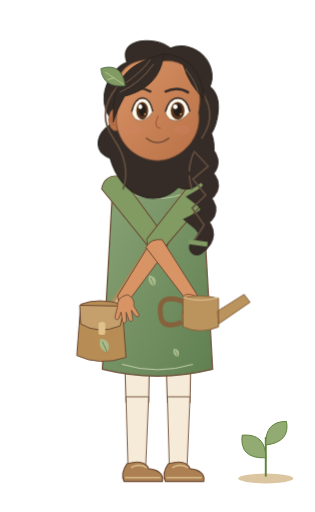
t = 0.00 s
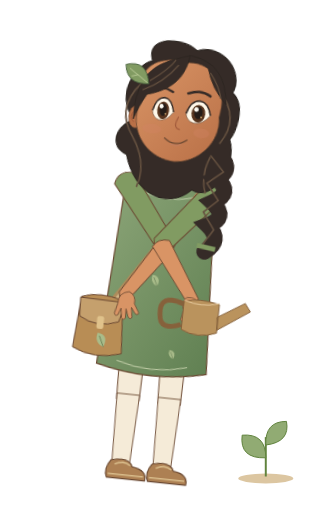
t = 0.90 s
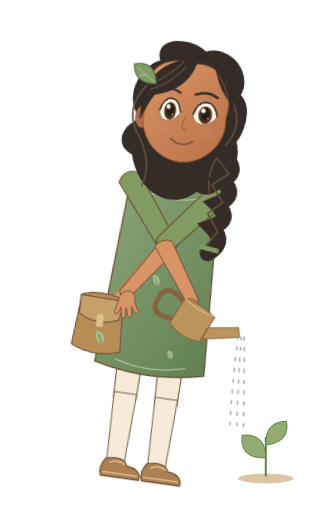
t = 1.92 s
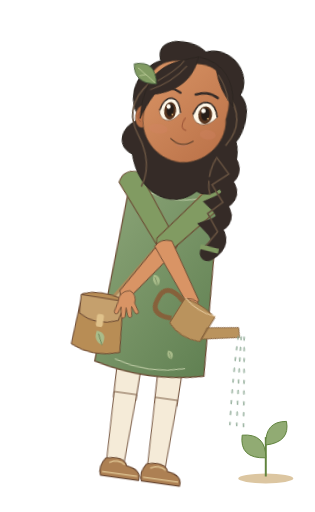
t = 2.83 s
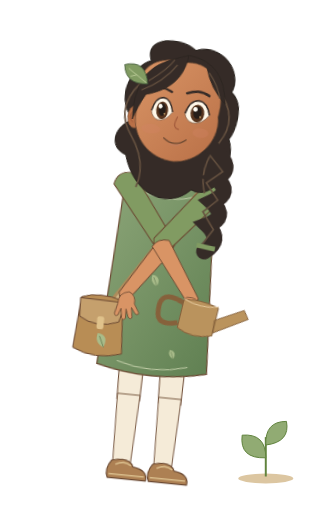
t = 3.84 s
t = 4.80 s: frame unchanged from t = 0.00 s, image omitted

The animated SVG that drew these frames (rendered in a browser with its animation timeline set to each time). Animation: 5 CSS @keyframes rules; one cycle of 4.80 s.

<svg xmlns="http://www.w3.org/2000/svg" width="320" height="520" viewBox="0 0 320 520" data-hrudhi-rig="hrudhi-storyteller-warm-gardening-three-quarter-gentle" data-chapter="storyteller" data-season="warm" data-state="gardening" role="img" aria-label="Hrudhi, Young Storyteller, warm wardrobe, Gardening; draft character design"><title>Hrudhi / Young Storyteller / warm / Gardening</title><defs><linearGradient id="hrudhi-storyteller-warm-gardening-three-quarter-gentle-skin" x1="0" y1="0" x2="1" y2="1"><stop stop-color="#D99465"/><stop offset="1" stop-color="#B97047"/></linearGradient><linearGradient id="hrudhi-storyteller-warm-gardening-three-quarter-gentle-cloth" x1="0" y1="0" x2="1" y2="1"><stop stop-color="#8CA578"/><stop offset="1" stop-color="#608052"/></linearGradient><style>@keyframes hrudhi-storyteller-warm-gardening-three-quarter-gentle-body{0%{transform:translate(0px,0px) rotate(0deg) scale(1,1)}25%{transform:translate(0px,0px) rotate(8deg) scale(1,1)}72%{transform:translate(0px,0px) rotate(8deg) scale(1,1)}100%{transform:translate(0px,0px) rotate(0deg) scale(1,1)}}[data-hrudhi-rig="hrudhi-storyteller-warm-gardening-three-quarter-gentle"] [data-part="body"]{animation:hrudhi-storyteller-warm-gardening-three-quarter-gentle-body 4800ms linear 1 both}@keyframes hrudhi-storyteller-warm-gardening-three-quarter-gentle-head{0%{transform:translate(0px,0px) rotate(0deg) scale(1,1)}50%{transform:translate(0px,0px) rotate(-1.2deg) scale(1,1)}100%{transform:translate(0px,0px) rotate(0deg) scale(1,1)}}[data-hrudhi-rig="hrudhi-storyteller-warm-gardening-three-quarter-gentle"] [data-part="head"]{animation:hrudhi-storyteller-warm-gardening-three-quarter-gentle-head 4800ms linear 1 both}@keyframes hrudhi-storyteller-warm-gardening-three-quarter-gentle-can{0%{transform:translate(0px,0px) rotate(0deg) scale(1,1)}25%{transform:translate(0px,0px) rotate(0deg) scale(1,1)}40%{transform:translate(0px,0px) rotate(24deg) scale(1,1)}70%{transform:translate(0px,0px) rotate(24deg) scale(1,1)}85%{transform:translate(0px,0px) rotate(0deg) scale(1,1)}100%{transform:translate(0px,0px) rotate(0deg) scale(1,1)}}[data-hrudhi-rig="hrudhi-storyteller-warm-gardening-three-quarter-gentle"] [data-part="can"]{animation:hrudhi-storyteller-warm-gardening-three-quarter-gentle-can 4800ms linear 1 both}@keyframes hrudhi-storyteller-warm-gardening-three-quarter-gentle-water{0%{opacity:0}32%{opacity:0}40%{opacity:0.8}68%{opacity:0.8}78%{opacity:0}100%{opacity:0}}[data-hrudhi-rig="hrudhi-storyteller-warm-gardening-three-quarter-gentle"] [data-part="water"]{animation:hrudhi-storyteller-warm-gardening-three-quarter-gentle-water 4800ms linear 1 both}@keyframes hrudhi-storyteller-warm-gardening-three-quarter-gentle-blink{0%{opacity:0}32%{opacity:0}33.5%{opacity:1}36%{opacity:0}76%{opacity:0}77.5%{opacity:1}80%{opacity:0}100%{opacity:0}}[data-hrudhi-rig="hrudhi-storyteller-warm-gardening-three-quarter-gentle"] [data-part="blink"]{animation:hrudhi-storyteller-warm-gardening-three-quarter-gentle-blink 4800ms linear 1 both}@media(prefers-reduced-motion:reduce){[data-hrudhi-rig="hrudhi-storyteller-warm-gardening-three-quarter-gentle"] [data-part="body"]{animation:none!important;opacity:1}[data-hrudhi-rig="hrudhi-storyteller-warm-gardening-three-quarter-gentle"] [data-part="head"]{animation:none!important;opacity:1}[data-hrudhi-rig="hrudhi-storyteller-warm-gardening-three-quarter-gentle"] [data-part="upperLeft"]{animation:none!important;transform:translate(0px,0px) rotate(-37.656deg) scale(1,1)}[data-hrudhi-rig="hrudhi-storyteller-warm-gardening-three-quarter-gentle"] [data-part="lowerLeft"]{animation:none!important;transform:translate(0px,0px) rotate(71.744deg) scale(1,1)}[data-hrudhi-rig="hrudhi-storyteller-warm-gardening-three-quarter-gentle"] [data-part="handLeft"]{animation:none!important;transform:translate(0px,0px) rotate(-54.088deg) scale(1,1)}[data-hrudhi-rig="hrudhi-storyteller-warm-gardening-three-quarter-gentle"] [data-part="upperRight"]{animation:none!important;transform:translate(0px,0px) rotate(39.402deg) scale(1,1)}[data-hrudhi-rig="hrudhi-storyteller-warm-gardening-three-quarter-gentle"] [data-part="lowerRight"]{animation:none!important;transform:translate(0px,0px) rotate(-74.357deg) scale(1,1)}[data-hrudhi-rig="hrudhi-storyteller-warm-gardening-three-quarter-gentle"] [data-part="handRight"]{animation:none!important;transform:translate(0px,0px) rotate(34.955deg) scale(1,1)}[data-hrudhi-rig="hrudhi-storyteller-warm-gardening-three-quarter-gentle"] [data-part="thighLeft"]{animation:none!important;transform:translate(0px,0px) rotate(0deg) scale(1,1)}[data-hrudhi-rig="hrudhi-storyteller-warm-gardening-three-quarter-gentle"] [data-part="shinLeft"]{animation:none!important;transform:translate(0px,0px) rotate(0deg) scale(1,1)}[data-hrudhi-rig="hrudhi-storyteller-warm-gardening-three-quarter-gentle"] [data-part="footLeft"]{animation:none!important;transform:translate(0px,0px) rotate(0deg) scale(1,1)}[data-hrudhi-rig="hrudhi-storyteller-warm-gardening-three-quarter-gentle"] [data-part="thighRight"]{animation:none!important;transform:translate(0px,0px) rotate(0deg) scale(1,1)}[data-hrudhi-rig="hrudhi-storyteller-warm-gardening-three-quarter-gentle"] [data-part="shinRight"]{animation:none!important;transform:translate(0px,0px) rotate(0deg) scale(1,1)}[data-hrudhi-rig="hrudhi-storyteller-warm-gardening-three-quarter-gentle"] [data-part="footRight"]{animation:none!important;transform:translate(0px,0px) rotate(0deg) scale(1,1)}[data-hrudhi-rig="hrudhi-storyteller-warm-gardening-three-quarter-gentle"] [data-part="can"]{animation:none!important;opacity:1}[data-hrudhi-rig="hrudhi-storyteller-warm-gardening-three-quarter-gentle"] [data-part="water"]{animation:none!important;opacity:0}[data-hrudhi-rig="hrudhi-storyteller-warm-gardening-three-quarter-gentle"] [data-part="page"]{animation:none!important;transform:translate(0px,0px) rotate(0deg) scale(1,1)}[data-hrudhi-rig="hrudhi-storyteller-warm-gardening-three-quarter-gentle"] [data-part="blink"]{animation:none!important;opacity:0}[data-hrudhi-rig="hrudhi-storyteller-warm-gardening-three-quarter-gentle"] [data-viseme]{animation:none!important;opacity:0}[data-hrudhi-rig="hrudhi-storyteller-warm-gardening-three-quarter-gentle"] [data-viseme="rest"]{opacity:1}}</style></defs><ellipse cx="270" cy="486" rx="28" ry="5" fill="#DCC6A1"/><path d="M270 484V444" stroke="#60833D" stroke-width="2"/><path d="M270 465Q243 466 246 442Q270 440 270 465 M270 452Q269 428 291 428Q295 449 270 452" fill="#91AB73" stroke="#60833D"/><g transform="translate(0 0) translate(160 315) rotate(7) scale(1 1) translate(-160 -315)" data-part="body" data-origin="160 315" style="transform-origin:160px 315px;transform:translate(0px,0px) rotate(7deg) scale(1,1);"><g transform="translate(0 0) translate(139 315) rotate(0) scale(1 1) translate(-139 -315)" data-part="thighLeft" data-origin="139 315" style="transform-origin:139px 315px;transform:translate(0px,0px) rotate(0deg) scale(1,1);"><path d="M125 307H153L151 409H128Z" fill="#F5EBD8" stroke="#6B4932" stroke-width="1"/><g transform="translate(0 0) translate(139 406) rotate(0) scale(1 1) translate(-139 -406)" data-part="shinLeft" data-origin="139 406" style="transform-origin:139px 406px;transform:translate(0px,0px) rotate(0deg) scale(1,1);"><path d="M128 403H151L148 474H130Z" fill="#F5EBD8" stroke="#6B4932" stroke-width=".9"/><g transform="translate(0 0) translate(139 473) rotate(0) scale(1 1) translate(-139 -473)" data-part="footLeft" data-origin="139 473" style="transform-origin:139px 473px;transform:translate(0px,0px) rotate(0deg) scale(1,1);"><path d="M129 471Q147 466 151 476Q167 478 165 489H126Q122 481 129 471Z" fill="#AD8053" stroke="#6B4932" stroke-width="1.1"/><path d="M127 485H163 M133 475Q141 470 149 475" fill="none" stroke="#D8BB8A" stroke-width="1.6"/></g></g></g><g transform="translate(0 0) translate(181 315) rotate(0) scale(1 1) translate(-181 -315)" data-part="thighRight" data-origin="181 315" style="transform-origin:181px 315px;transform:translate(0px,0px) rotate(0deg) scale(1,1);"><path d="M167 307H195L193 409H170Z" fill="#F5EBD8" stroke="#6B4932" stroke-width="1"/><g transform="translate(0 0) translate(181 406) rotate(0) scale(1 1) translate(-181 -406)" data-part="shinRight" data-origin="181 406" style="transform-origin:181px 406px;transform:translate(0px,0px) rotate(0deg) scale(1,1);"><path d="M170 403H193L190 474H172Z" fill="#F5EBD8" stroke="#6B4932" stroke-width=".9"/><g transform="translate(0 0) translate(181 473) rotate(0) scale(1 1) translate(-181 -473)" data-part="footRight" data-origin="181 473" style="transform-origin:181px 473px;transform:translate(0px,0px) rotate(0deg) scale(1,1);"><path d="M171 471Q189 466 193 476Q209 478 207 489H168Q164 481 171 471Z" fill="#AD8053" stroke="#6B4932" stroke-width="1.1"/><path d="M169 485H205 M175 475Q183 470 191 475" fill="none" stroke="#D8BB8A" stroke-width="1.6"/></g></g></g><path d="M146 147.73000000000002H174V198Q160 206 146 198Z" fill="#D99465" stroke="#6B4932" stroke-width=".8"/><path d="M115 181Q160 159 205 181L216 375Q160 389 104 375Z" fill="url(#hrudhi-storyteller-warm-gardening-three-quarter-gentle-cloth)" stroke="#6B4932" stroke-width="1.2"/><path d="M122 192Q160 211 198 192" fill="none" stroke="#B7C7A1" stroke-width="1.1"/><path d="M124 370Q160 381 196 370" stroke="#C3CFA9" stroke-width="1" fill="none"/><g transform="translate(157 291) scale(0.8)"><path d="M0 0Q-10-4-7-14Q5-13 0 0Z" fill="#A9BC8A"/><path d="M0 0L-5-11" stroke="#526B44" stroke-width=".7"/></g><g transform="translate(181 363) scale(0.65)"><path d="M0 0Q-10-4-7-14Q5-13 0 0Z" fill="#A9BC8A"/><path d="M0 0L-5-11" stroke="#526B44" stroke-width=".7"/></g><path d="M195 189L108 323" stroke="#AF8C5B" stroke-width="10"/><path d="M195 189L108 323" stroke="#D0B384" stroke-width="4"/><g transform="translate(99 309)"><path d="M-17 0Q1-7 25 0L29 54Q2 63-21 52Z" fill="#B88D55" stroke="#6B4932"/><path d="M-18 1L28 2L23 22Q1 31-17 20Z" fill="#C5A06D" stroke="#6B4932"/><rect x="1" y="18" width="7" height="13" rx="2" fill="#E0C28B"/><g transform="translate(10 49) scale(1)"><path d="M0 0Q-10-4-7-14Q5-13 0 0Z" fill="#A9BC8A"/><path d="M0 0L-5-11" stroke="#526B44" stroke-width=".7"/></g></g><g transform="translate(0 0) translate(115 189) rotate(-37.656) scale(1 1) translate(-115 -189)" data-part="upperLeft" data-origin="115 189" style="transform-origin:115px 189px;transform:translate(0px,0px) rotate(-37.656deg) scale(1,1);"><path d="M104 184Q115 174 127 185L125 268Q115 277 106 266Z" fill="#819B62" stroke="#6B4932" stroke-width="1"/><g transform="translate(0 0) translate(115 265) rotate(71.744) scale(1 1) translate(-115 -265)" data-part="lowerLeft" data-origin="115 265" style="transform-origin:115px 265px;transform:translate(0px,0px) rotate(71.744deg) scale(1,1);"><path d="M106 263Q115 258 124 266L121 332Q115 339 109 331Z" fill="#D99465" stroke="#6B4932" stroke-width=".9"/><g transform="translate(0 0) translate(115 330) rotate(-54.088) scale(1 1) translate(-115 -330)" data-part="handLeft" data-origin="115 330" style="transform-origin:115px 330px;transform:translate(0px,0px) rotate(-54.088deg) scale(1,1);"><g transform="translate(115 330) scale(-0.95 0.95)" fill="#D99465" stroke="#6B4932" stroke-width=".8" stroke-linejoin="round"><path d="M-6-2Q-12 4-8 12L-10 22Q-9 26-6 22L-4 15L-2 25Q0 28 2 24L2 15L5 24Q8 27 9 23L7 13L12 19Q16 20 15 16L9 7Q6-4-6-2Z"/></g></g></g></g><g transform="translate(0 0) translate(205 189) rotate(39.402) scale(1 1) translate(-205 -189)" data-part="upperRight" data-origin="205 189" style="transform-origin:205px 189px;transform:translate(0px,0px) rotate(39.402deg) scale(1,1);"><path d="M194 184Q205 174 217 185L215 268Q205 277 196 266Z" fill="#819B62" stroke="#6B4932" stroke-width="1"/><g transform="translate(0 0) translate(205 265) rotate(-74.357) scale(1 1) translate(-205 -265)" data-part="lowerRight" data-origin="205 265" style="transform-origin:205px 265px;transform:translate(0px,0px) rotate(-74.357deg) scale(1,1);"><path d="M196 263Q205 258 214 266L211 332Q205 339 199 331Z" fill="#D99465" stroke="#6B4932" stroke-width=".9"/><g transform="translate(0 0) translate(205 330) rotate(34.955) scale(1 1) translate(-205 -330)" data-part="handRight" data-origin="205 330" style="transform-origin:205px 330px;transform:translate(0px,0px) rotate(34.955deg) scale(1,1);"><g transform="translate(205 330) scale(0.95 0.95)" fill="#D99465" stroke="#6B4932" stroke-width=".8" stroke-linejoin="round"><path d="M-6-2Q-12 4-8 12L-10 22Q-9 26-6 22L-4 15L-2 25Q0 28 2 24L2 15L5 24Q8 27 9 23L7 13L12 19Q16 20 15 16L9 7Q6-4-6-2Z"/></g></g></g></g><g transform="translate(193.999 301)"><g transform="translate(0 0) translate(0 0) rotate(0) scale(1 1) translate(0 0)" data-part="can" data-origin="0 0" style="transform-origin:0px 0px;transform:translate(0px,0px) rotate(0deg) scale(1,1);"><path d="M-8 2Q7-3 28 2V31Q9 39-8 31Z M27 15L54-2L60 6L28 28Z" fill="#BA935D" stroke="#86613B"/><path d="M-8 5Q-34-4-31 18Q-30 35-9 26" fill="none" stroke="#86613B" stroke-width="5"/><path d="M-8 1Q10 7 28 1" fill="none" stroke="#E4C79A"/></g></g><g transform="translate(0 0) translate(0 0) rotate(0) scale(1 1) translate(0 0)" data-part="water" data-origin="0 0" style="transform-origin:0px 0px;transform:translate(0px,0px) rotate(0deg) scale(1,1);opacity:0;" stroke="#83A18B" stroke-linecap="round" fill="none" stroke-width="1.6"><path d="M244.999 330q0 42 4 90" stroke-dasharray="3 8"/><path d="M247.999 330q3 42 8 90" stroke-dasharray="3 8"/><path d="M250.999 330q6 42 12 90" stroke-dasharray="3 8"/></g><g transform="translate(0 0) translate(160 110) rotate(0) scale(1 1) translate(-160 -110)" data-part="head" data-origin="160 110" style="transform-origin:160px 110px;transform:translate(0px,0px) rotate(0deg) scale(1,1);"><g transform="translate(160 110) scale(0.8166666666666667)"><path d="M-54 17C-81-9-59-50-38-57C-50-87-5-91 16-75C49-87 77-53 65-27C84-12 73 22 67 31C80 64 52 112 26 98C-1 126-45 111-59 62C-80 54-79 31-54 17Z" fill="#352B27" stroke="#2A241F" stroke-width="1.3"/><path d="M-48-29Q-78 4 -55 37T-43 101" stroke="#64503F" stroke-width="2" fill="none"/><path d="M48-29Q78 4 55 37T43 101" stroke="#64503F" stroke-width="2" fill="none"/><path d="M48 45Q80 66 55 81Q79 96 53 111Q75 128 50 140Q71 157 49 173" stroke="#352B27" stroke-width="20" stroke-linecap="round" fill="none"/><path d="M45 53l18 19-19 16 16 20-17 16 15 21-12 19" stroke="#64503F" stroke-width="2" fill="none"/><path d="M39 166l23 3" stroke="#819B62" stroke-width="6"/><ellipse cx="-52" cy="14" rx="9" ry="14" fill="#B97047" stroke="#6B4932" stroke-width=".7"/><path d="M-54 7q-8 7 0 14" stroke="#9E5639" fill="none"/><path d="M-49-23C-52-52-27-65 7-59C43-62 58-28 51 5C56 36 30 64 1 65C-30 65-54 38-51 9Z" fill="url(#hrudhi-storyteller-warm-gardening-three-quarter-gentle-skin)" stroke="#6B4932" stroke-width="1"/><ellipse cx="-31" cy="27" rx="12" ry="6" fill="#D58368" opacity=".3"/><ellipse cx="31" cy="27" rx="10" ry="6" fill="#D58368" opacity=".3"/><g transform="translate(-19 0) scale(0.82 1)"><path d="M-16 5Q-12-13 0-13Q12-13 16 4Q6 17-6 15Q-14 13-16 5Z" fill="#FFF8E9" stroke="#6B4932" stroke-width=".8"/><ellipse cy="3" rx="9" ry="11" fill="#56341E"/><ellipse cy="2" rx="5.4" ry="7.8" fill="#251D18"/><circle cx="-3" cy="-2" r="3" fill="#FFFDF4"/><circle cx="4" cy="7" r="1.1" fill="#E6BC7A"/><path d="M-16 4Q-11-13 1-13Q12-12 16 4" stroke="#352B27" stroke-width="2" fill="none"/></g><g transform="translate(25 0) scale(0.95 1)"><path d="M-16 5Q-12-13 0-13Q12-13 16 4Q6 17-6 15Q-14 13-16 5Z" fill="#FFF8E9" stroke="#6B4932" stroke-width=".8"/><ellipse cy="3" rx="9" ry="11" fill="#56341E"/><ellipse cy="2" rx="5.4" ry="7.8" fill="#251D18"/><circle cx="-3" cy="-2" r="3" fill="#FFFDF4"/><circle cx="4" cy="7" r="1.1" fill="#E6BC7A"/><path d="M-16 4Q-11-13 1-13Q12-12 16 4" stroke="#352B27" stroke-width="2" fill="none"/></g><path d="M-38 -22Q-23 -29 -9 -21 M10 -21Q25 -28 38 -20" stroke="#352B27" stroke-width="3" stroke-linecap="round" fill="none"/><path d="M1 9q-7 15 3 16" stroke="#9E5639" stroke-width="1.3" fill="none"/><g transform="translate(0 0)"><g data-viseme="rest" style="opacity:1"><path d="M-14 37Q0 48 14 37" stroke="#6B4932" stroke-width="1.5" stroke-linecap="round" fill="none"/><path d="M-6 44Q1 47 7 43" stroke="#C17E65" fill="none"/></g><g data-viseme="A" style="opacity:0"><ellipse cy="42" rx="10" ry="11" fill="#783D34"/><path d="M-6 48Q0 44 6 48" stroke="#D79080" stroke-width="3" fill="none"/></g><g data-viseme="E" style="opacity:0"><ellipse cy="41" rx="13" ry="7" fill="#783D34"/><path d="M-8 37H8" stroke="#FFF4DE" stroke-width="3"/></g><g data-viseme="O" style="opacity:0"><ellipse cy="42" rx="7" ry="10" fill="#783D34"/></g><g data-viseme="U" style="opacity:0"><ellipse cy="42" rx="5.5" ry="8" fill="#783D34"/></g><g data-viseme="M" style="opacity:0"><path d="M-12 41Q0 44 12 41" stroke="#6B4932" stroke-width="1.5" stroke-linecap="round" fill="none"/></g><g data-viseme="F" style="opacity:0"><path d="M-11 38Q0 33 11 38L7 44Q0 49-7 44Z" fill="#A65D51"/><path d="M-7 37H7" stroke="#FFF4DE" stroke-width="3"/></g><g data-viseme="L" style="opacity:0"><ellipse cy="41" rx="10" ry="8" fill="#783D34"/><path d="M-5 43Q0 34 5 43" fill="#D99483"/></g></g><g data-part="blink" style="opacity:0"><path d="M-40 4Q-23 19-7 4V-15H-40Z M7 4Q23 19 40 4V-15H7Z" fill="#D99465"/><path d="M-37 5q14 10 28 0 M10 5q14 10 27 0" stroke="#352B27" fill="none"/></g><path d="M-55-1C-50-50-25-57 8-68C5-44-7-24-41-15Q-51 3-55 17Z M9-68Q54-63 58-12Q39-29 32-54" fill="#352B27" stroke="#2A241F" stroke-width="1"/><path d="M-47-20Q-21-32-5-55 M-39-32Q-16-49-9-61 M35-49Q48-33 51-18" stroke="#64503F" stroke-width="1.5" fill="none"/><g transform="translate(-40 -28) rotate(-24)"><path d="M0 0Q-27-9-19-32Q8-29 0 0Z" fill="#819B62" stroke="#48613E"/><path d="M-1-2L-16-26M-9-15l-8-1" stroke="#C9D7A5" stroke-width=".8"/></g></g></g></g></svg>
